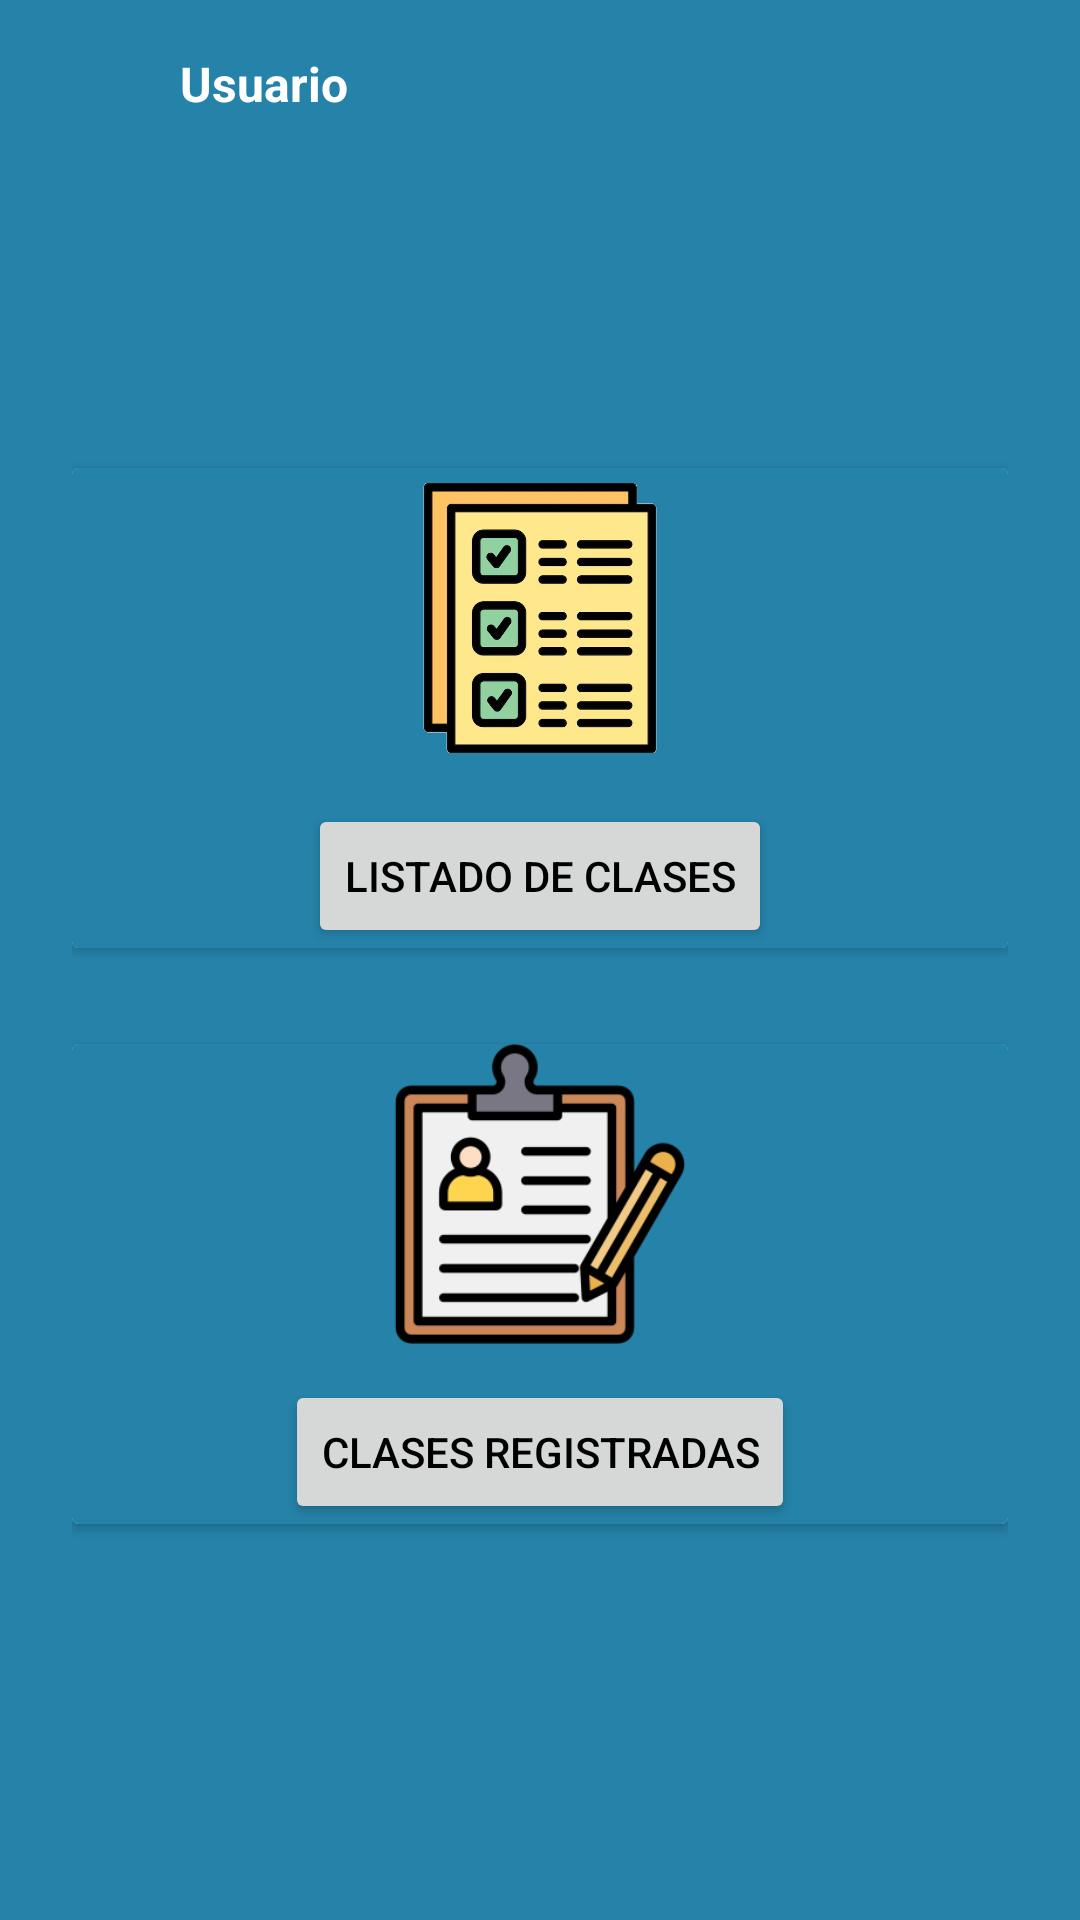

The Android layout XML behind this screen, and the referenced resources:
<!-- AndroidManifest.xml: application theme Theme.ReservaClasesApp -->
<!-- res/layout/activity_main_menu.xml -->
<?xml version="1.0" encoding="utf-8"?>
<LinearLayout xmlns:android="http://schemas.android.com/apk/res/android"
    android:orientation="vertical"
    android:background="@color/mainMenuBackground"
    android:layout_width="match_parent"
    android:layout_height="match_parent">

    
    <androidx.appcompat.widget.Toolbar
        android:id="@+id/toolbar"
        android:layout_width="match_parent"
        android:layout_height="?attr/actionBarSize"
        android:background="@android:color/transparent"
        android:theme="@style/ThemeOverlay.AppCompat.Light"
        android:elevation="0dp">

        <LinearLayout
            android:orientation="horizontal"
            android:layout_width="wrap_content"
            android:layout_height="match_parent"
            android:gravity="center_vertical">

            <ImageView
                android:id="@+id/iconoUsuario"
                android:layout_width="24dp"
                android:layout_height="24dp"
                android:layout_marginStart="12dp"
                android:layout_marginEnd="8dp"
                android:src="@drawable/ic_usuario"
                android:contentDescription="Usuario" />

            <TextView
                android:id="@+id/nombreUsuarioTexto"
                android:layout_width="wrap_content"
                android:layout_height="wrap_content"
                android:text="Usuario"
                android:textColor="@color/colorOnPrimary"
                android:textSize="16sp"
                android:textStyle="bold" />
        </LinearLayout>
    </androidx.appcompat.widget.Toolbar>

    
    <ScrollView
        android:layout_width="match_parent"
        android:layout_height="0dp"
        android:layout_weight="1"
        android:fillViewport="true">

        <LinearLayout
            android:id="@+id/cardContainer"
            android:orientation="vertical"
            android:gravity="center"
            android:layout_width="match_parent"
            android:layout_height="match_parent"
            android:padding="24dp">

            
            <androidx.cardview.widget.CardView
                android:id="@+id/cardListadoClases"
                android:layout_width="match_parent"
                android:layout_height="wrap_content"
                android:layout_marginBottom="32dp"
                android:radius="16dp"
                android:elevation="8dp"
                android:padding="16dp">

                <LinearLayout
                    android:layout_width="match_parent"
                    android:layout_height="wrap_content"
                    android:background="#2582A8"
                    android:gravity="center_horizontal"
                    android:orientation="vertical">

                    <ImageView
                        android:layout_width="100dp"
                        android:layout_height="100dp"
                        android:layout_marginBottom="12dp"
                        android:contentDescription="Listado de clases"
                        android:src="@drawable/ic_listadodeclases" />

                    <Button
                        android:id="@+id/btnListadoClases"
                        android:layout_width="wrap_content"
                        android:layout_height="wrap_content"
                        android:text="Listado de clases" />
                </LinearLayout>
            </androidx.cardview.widget.CardView>

            
            <androidx.cardview.widget.CardView
                android:id="@+id/cardMisClases"
                android:layout_width="match_parent"
                android:layout_height="wrap_content"
                android:layout_marginBottom="32dp"
                android:radius="16dp"
                android:elevation="8dp"
                android:padding="16dp">

                <LinearLayout
                    android:layout_width="match_parent"
                    android:layout_height="wrap_content"
                    android:background="#2582A8"
                    android:gravity="center_horizontal"
                    android:orientation="vertical">

                    <ImageView
                        android:layout_width="100dp"
                        android:layout_height="100dp"
                        android:layout_marginBottom="12dp"
                        android:contentDescription="Clases registradas"
                        android:src="@drawable/ic_registrado" />

                    <Button
                        android:id="@+id/btnMisClases"
                        android:layout_width="wrap_content"
                        android:layout_height="wrap_content"
                        android:text="Clases registradas" />
                </LinearLayout>
            </androidx.cardview.widget.CardView>

            
            <androidx.cardview.widget.CardView
                android:id="@+id/cardAgregarClase"
                android:layout_width="match_parent"
                android:layout_height="wrap_content"
                android:layout_marginBottom="32dp"
                android:radius="16dp"
                android:elevation="8dp"
                android:padding="16dp"
                android:visibility="gone">

                <LinearLayout
                    android:orientation="vertical"
                    android:layout_width="match_parent"
                    android:layout_height="wrap_content"
                    android:gravity="center_horizontal"
                    android:background="#2582A8">

                    <ImageView
                        android:layout_width="100dp"
                        android:layout_height="100dp"
                        android:src="@drawable/ic_agregar"
                        android:contentDescription="Agregar clase"
                        android:layout_marginBottom="12dp" />

                    <Button
                        android:id="@+id/btnAgregarClase"
                        android:layout_width="wrap_content"
                        android:layout_height="wrap_content"
                        android:text="Agregar clase" />
                </LinearLayout>
            </androidx.cardview.widget.CardView>

            
            <androidx.cardview.widget.CardView
                android:id="@+id/cardEditarClase"
                android:layout_width="match_parent"
                android:layout_height="wrap_content"
                android:radius="16dp"
                android:elevation="8dp"
                android:padding="16dp"
                android:visibility="gone">

                <LinearLayout
                    android:orientation="vertical"
                    android:layout_width="match_parent"
                    android:layout_height="wrap_content"
                    android:gravity="center_horizontal"
                    android:background="#2582A8">

                    <ImageView
                        android:layout_width="100dp"
                        android:layout_height="100dp"
                        android:src="@drawable/ic_editar"
                        android:contentDescription="Editar clase"
                        android:layout_marginBottom="12dp" />

                    <Button
                        android:id="@+id/btnEditarClase"
                        android:layout_width="wrap_content"
                        android:layout_height="wrap_content"
                        android:text="Editar clase" />
                </LinearLayout>
            </androidx.cardview.widget.CardView>

        </LinearLayout>
    </ScrollView>
</LinearLayout>
<!-- resources referenced by this layout -->
<resources>
  <color name="colorOnPrimary">#FFFFFF</color>
  <color name="mainMenuBackground">#2582a8 </color>
  <!-- drawable ic_agregar: png bitmap (drawable, 13546 bytes) -->
  <!-- drawable ic_editar: png bitmap (drawable, 131047 bytes) -->
  <!-- drawable ic_listadodeclases: png bitmap (drawable, 110197 bytes) -->
  <!-- drawable ic_registrado: png bitmap (drawable, 12430 bytes) -->
  <style name="Theme.ReservaClasesApp" parent="Theme.MaterialComponents.DayNight.NoActionBar">
          <item name="colorPrimary">@color/colorPrimary</item>
          <item name="colorPrimaryVariant">@color/colorPrimaryDark</item>
          <item name="colorOnPrimary">@color/colorOnPrimary</item>
          <item name="android:windowBackground">@color/mainMenuBackground</item>
          <item name="android:textColorPrimary">@color/textColorPrimary</item>
      </style>
  <color name="colorPrimary">#00BCD4</color>
  <color name="colorPrimaryDark">#0097A7</color>
  <color name="textColorPrimary">#000000</color>
</resources>
